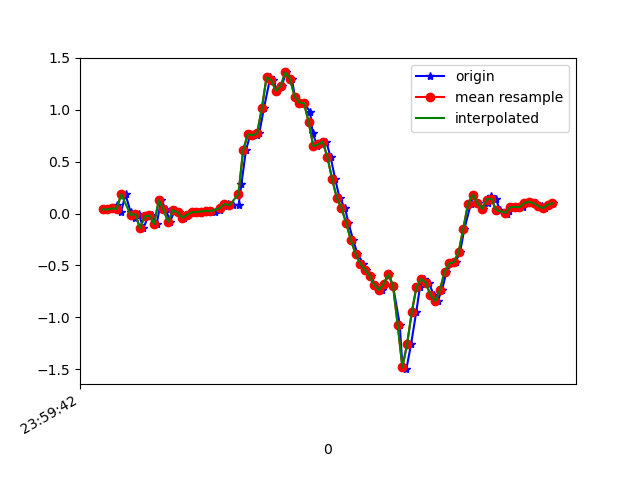

The data file committed next to this chart (first rows):
1617667182944, 362819640749287, 0.04100871, -0.100714944, -0.01700722
1617667182973, 362819659790119, 0.03979, -0.3035, 0.009871
1617667182990, 362819678830935, 0.04956, -0.03596, -0.03778
1617667183001, 362819697846983, 0.07888, 0.06788, -0.028
1617667183019, 362819716887799, 0.01169, 0.005576, -0.04022
1617667183038, 362819735916039, 0.1864, 0.3978, -0.03411
1617667183060, 362819754955671, 0.01291, 0.02757, 0.0172
1617667183077, 362819773970535, -0.03963, -0.05185, -0.009677
1617667183095, 362819793010151, -0.004195, 0.2902, 0.0172
1617667183114, 362819812049799, -0.1423, -0.04085, 0.01354
1617667183135, 362819831089415, -0.02741, 0.2353, -0.04633
1617667183152, 362819850122343, -0.01763, 0.2511, -0.009677
1617667183171, 362819869136743, -0.1019, -0.05429, -0.03167
1617667183190, 362819888175943, 0.129, 0.2059, -0.05244
1617667183211, 362819907215143, 0.03979, 0.08743, -0.0109
1617667183228, 362819926229543, -0.08116, -0.1642, -0.01456
1617667183248, 362819945258887, 0.03246, 0.2096, -0.03655
1617667183267, 362819964297575, 0.01047, 0.3049, -0.008455
1617667183286, 362819983311463, -0.03963, 0.1558, -0.001125
1617667183305, 362820002350151, -0.01275, 0.01168, 0.006206
1617667183323, 362820021388839, 0.01169, -0.001755, 0.008649
1617667183343, 362820040403527, 0.01657, 0.02024, 0.00254
1617667183362, 362820059442247, 0.01902, 0.02879, -0.002346
1617667183388, 362820078480967, 0.02757, 0.03123, 9.7E-5
1617667183400, 362820097494919, 0.02513, 0.03612, 0.007427
1617667183418, 362820116533639, 0.01902, 0.03856, 0.006206
1617667183441, 362820135547527, 0.03612, 0.03856, 0.006206
1617667183457, 362820154581127, 0.06911, 0.02146, 0.01476
1617667183476, 362820173619655, 0.09354, -0.02497, 0.04652
1617667183495, 362820192633351, 0.07888, -0.07139, 0.04408
1617667183521, 362820211671879, 0.08377, -0.1398, -0.007233
1617667183533, 362820230710407, 0.2841, -0.2595, -0.07199
1617667183552, 362820249720967, 0.6091, -0.4514, -0.1086
1617667183571, 362820268759367, 0.7631, -0.6407, -0.138
1617667183599, 362820287797767, 0.7545, -0.78, -0.1868
1617667183609, 362820306811399, 0.774, -0.9303, -0.2504
1617667183629, 362820325849799, 1.015, -1.184, -0.2504
1617667183656, 362820344874055, 1.313, -1.443, -0.188
1617667183669, 362820363887303, 1.286, -1.683, -0.1648
1617667183685, 362820382925319, 1.183, -1.871, -0.21
1617667183705, 362820401963335, 1.229, -2.076, -0.2125
1617667183723, 362820420976519, 1.36, -2.312, -0.1538
1617667183748, 362820440014535, 1.301, -2.516, -0.1514
1617667183761, 362820459056135, 1.128, -2.655, -0.2247
1617667183780, 362820478069447, 1.07, -2.787, -0.2565
1617667183800, 362820497107527, 1.066, -2.891, -0.2296
1617667183826, 362820516145671, 0.9817, -2.92, -0.2357
1617667183837, 362820535158983, 0.7789, -2.831, -0.2956
1617667183857, 362820554204103, 0.6482, -2.663, -0.3676
1617667183875, 362820573242375, 0.6665, -2.444, -0.4055
1617667183895, 362820592255879, 0.6934, -2.181, -0.4141
1617667183914, 362820611294215, 0.5419, -1.894, -0.4055
1617667183933, 362820630332423, 0.3342, -1.566, -0.3933
1617667183952, 362820649342855, 0.1497, -1.195, -0.3725
1617667183975, 362820668381063, 0.05323, -0.791, -0.3041
1617667183990, 362820687419271, -0.08972, -0.4025, -0.2027
1617667184010, 362820706432647, -0.2559, 0.003132, -0.08787
1617667184028, 362820725470855, -0.3866, 0.4173, 0.01231
1617667184054, 362820744511111, -0.4843, 0.8034, 0.1076
1617667184066, 362820763524615, -0.5393, 1.15, 0.2078
1617667184085, 362820782562951, -0.6016, 1.467, 0.3092
... 41 more rows
